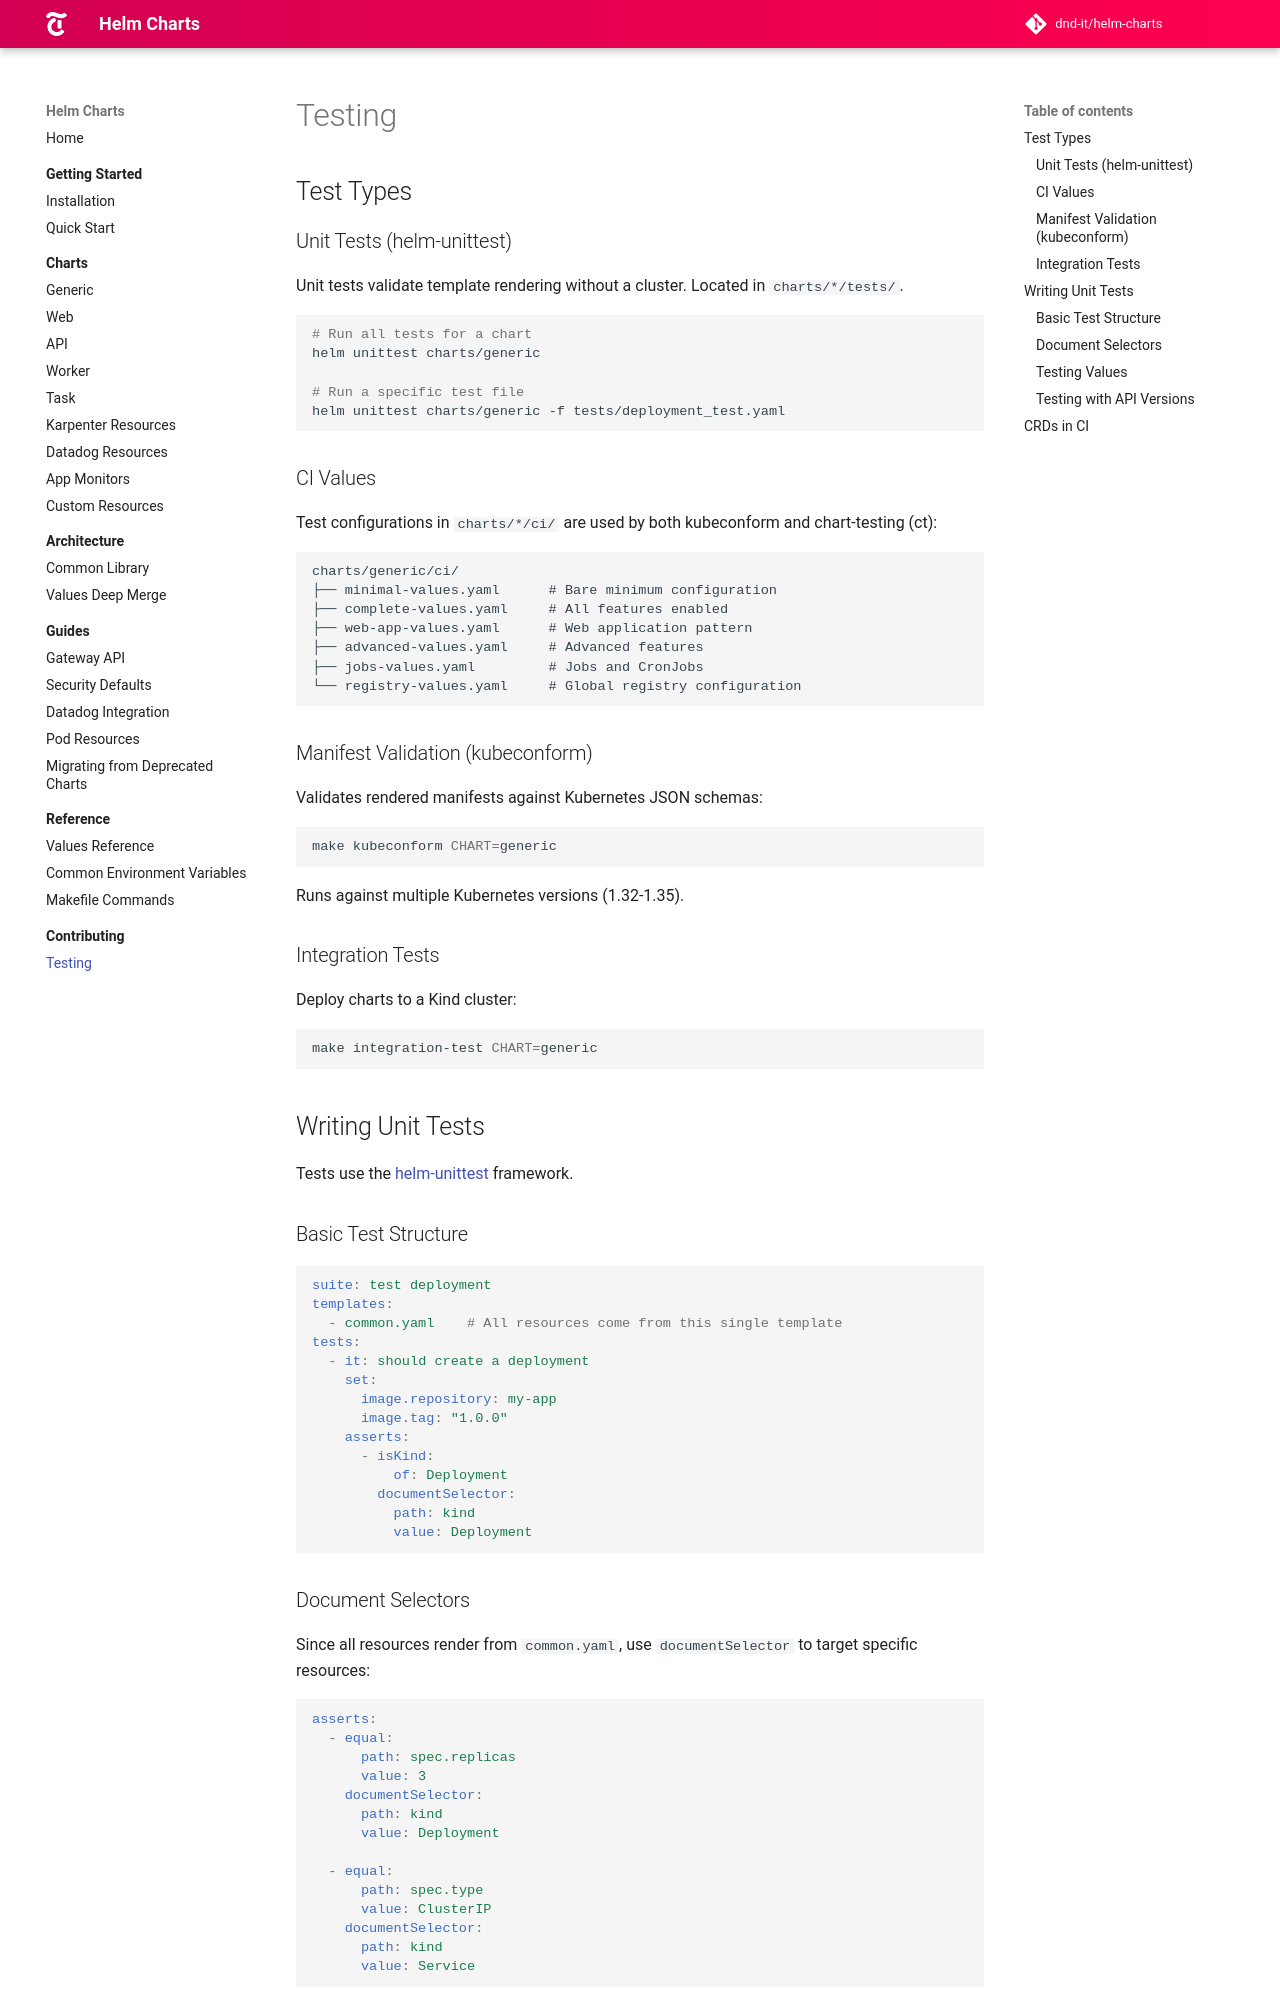

repository: DND-IT/helm-charts · page: docs/contributing/testing/index.html · generator: mkdocs

# Testing

## Test Types

### Unit Tests (helm-unittest)

Unit tests validate template rendering without a cluster. Located in `charts/*/tests/`.

```bash
# Run all tests for a chart
helm unittest charts/generic

# Run a specific test file
helm unittest charts/generic -f tests/deployment_test.yaml
```

### CI Values

Test configurations in `charts/*/ci/` are used by both kubeconform and chart-testing (ct):

```
charts/generic/ci/
├── minimal-values.yaml      # Bare minimum configuration
├── complete-values.yaml     # All features enabled
├── web-app-values.yaml      # Web application pattern
├── advanced-values.yaml     # Advanced features
├── jobs-values.yaml         # Jobs and CronJobs
└── registry-values.yaml     # Global registry configuration
```

### Manifest Validation (kubeconform)

Validates rendered manifests against Kubernetes JSON schemas:

```bash
make kubeconform CHART=generic
```

Runs against multiple Kubernetes versions (1.32-1.35).

### Integration Tests

Deploy charts to a Kind cluster:

```bash
make integration-test CHART=generic
```

## Writing Unit Tests

Tests use the [helm-unittest](https://github.com/helm-unittest/helm-unittest) framework.

### Basic Test Structure

```yaml
suite: test deployment
templates:
  - common.yaml    # All resources come from this single template
tests:
  - it: should create a deployment
    set:
      image.repository: my-app
      image.tag: "1.0.0"
    asserts:
      - isKind:
          of: Deployment
        documentSelector:
          path: kind
          value: Deployment
```

### Document Selectors

Since all resources render from `common.yaml`, use `documentSelector` to target specific resources:

```yaml
asserts:
  - equal:
      path: spec.replicas
      value: 3
    documentSelector:
      path: kind
      value: Deployment

  - equal:
      path: spec.type
      value: ClusterIP
    documentSelector:
      path: kind
      value: Service
```
